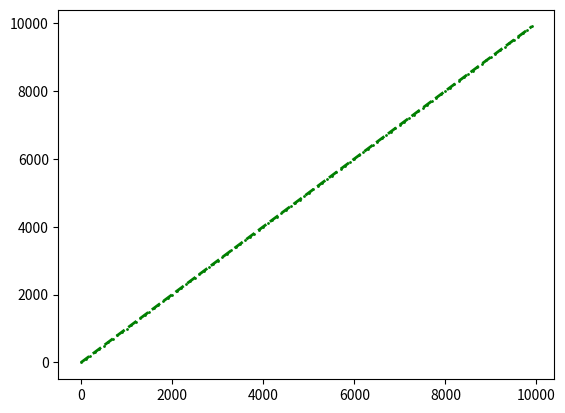

Write the Python code that produced this figure.
#%%
import matplotlib.pyplot as plt
import math
x,y=[],[]
for a in range(0,10000,100):
    x.append(a)
    y.append(a-1)
    
plt.plot(x, y, color='green', linestyle='dashed', linewidth = 2, 
         marker='o', markerfacecolor='blue', markersize=1)

